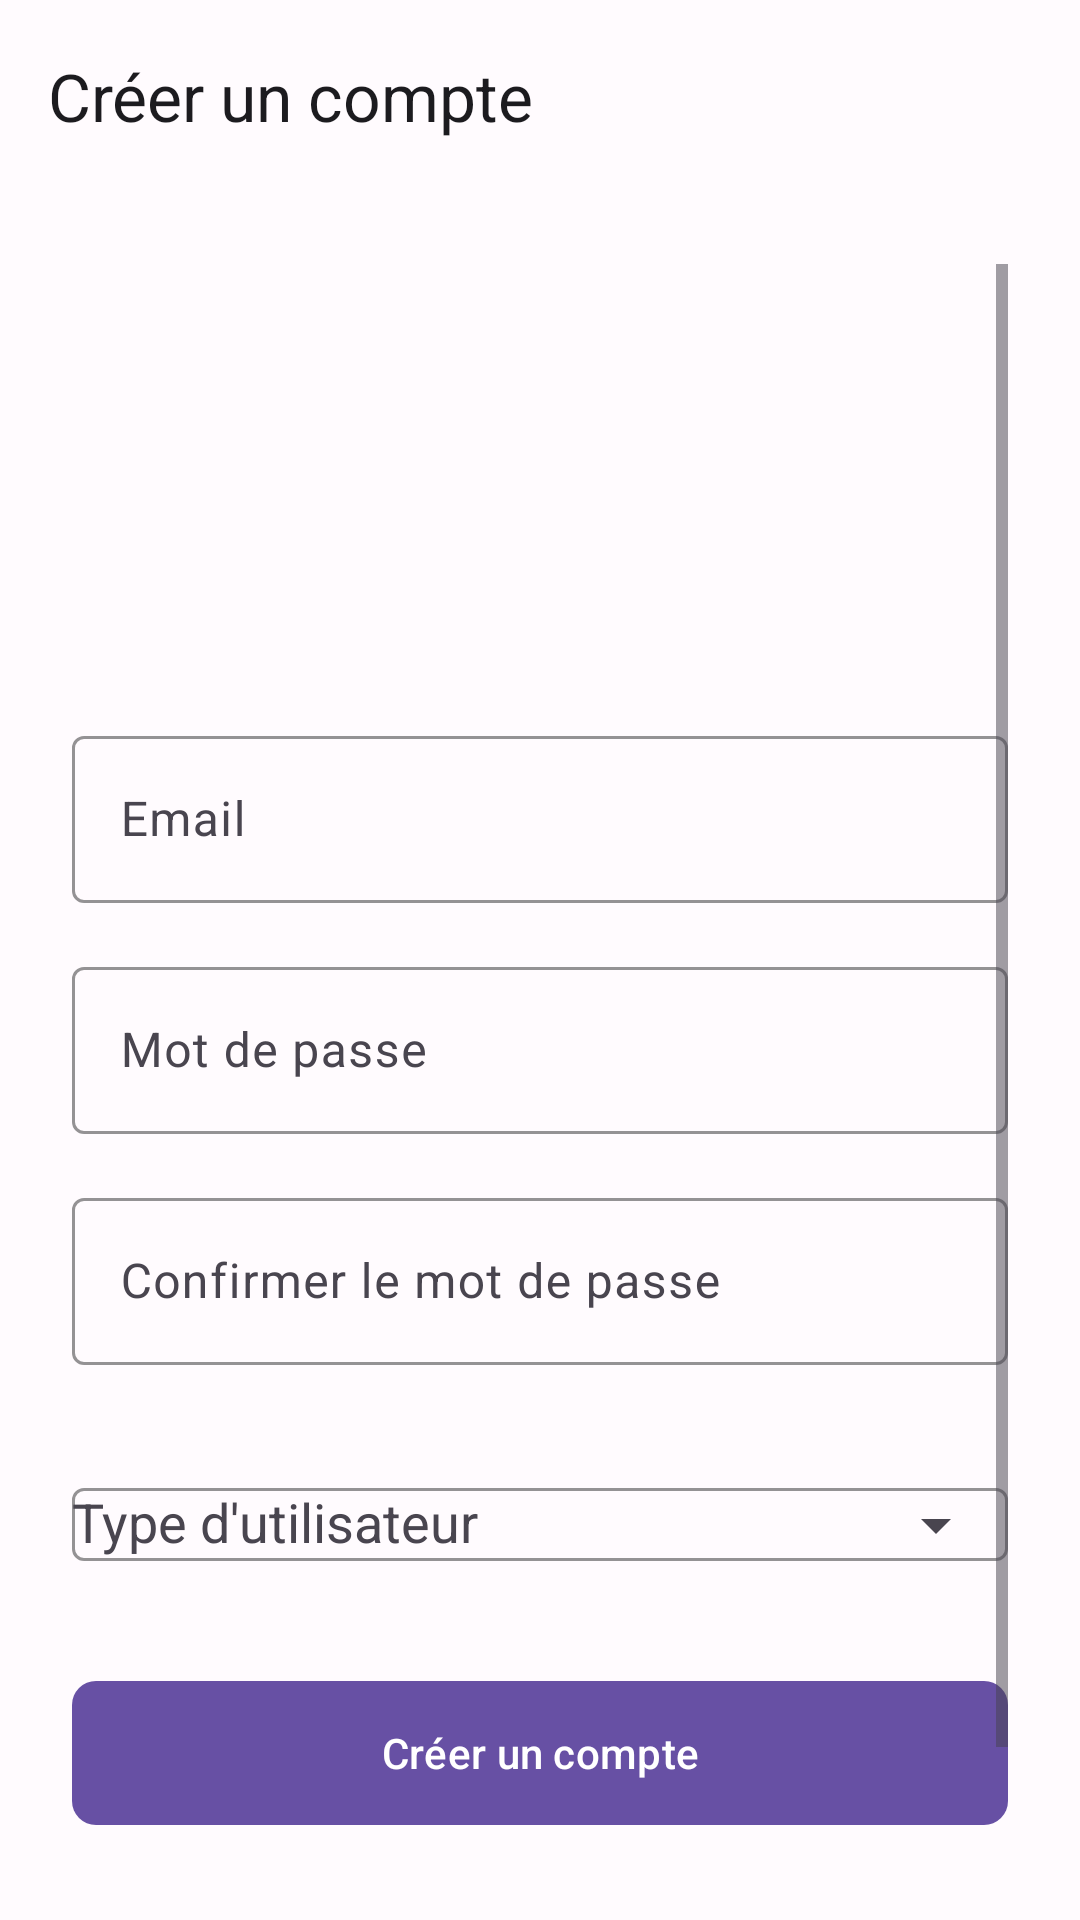

Write the Android layout XML for this screen, with the resource values it uses.
<!-- AndroidManifest.xml: application theme Theme.App_Elections -->
<!-- res/layout/fragment_register.xml -->
<?xml version="1.0" encoding="utf-8"?>
<layout xmlns:android="http://schemas.android.com/apk/res/android"
    xmlns:app="http://schemas.android.com/apk/res-auto">

    <data>
        
        
        
    </data>

    <androidx.coordinatorlayout.widget.CoordinatorLayout
        android:layout_width="match_parent"
        android:layout_height="match_parent"
        android:background="@color/background">

        <com.google.android.material.appbar.AppBarLayout
            android:layout_width="match_parent"
            android:layout_height="wrap_content"
            android:background="@android:color/transparent"
            android:elevation="0dp">

            <com.google.android.material.appbar.MaterialToolbar
                android:id="@+id/topAppBar"
                android:layout_width="match_parent"
                android:layout_height="?attr/actionBarSize"
                android:background="@android:color/transparent"
                app:title="Créer un compte"
                app:titleTextColor="@color/on_background"/>
        </com.google.android.material.appbar.AppBarLayout>

        <ScrollView
            android:layout_width="match_parent"
            android:layout_height="match_parent"
            android:layout_marginTop="?attr/actionBarSize"
            android:padding="24dp"
            android:fillViewport="true">

            <LinearLayout
                android:layout_width="match_parent"
                android:layout_height="wrap_content"
                android:orientation="vertical"
                android:gravity="center_horizontal">

                <ImageView
                    android:layout_width="120dp"
                    android:layout_height="120dp"
                    android:layout_marginBottom="32dp"
                    android:contentDescription="@string/app_name"/>

                
                <com.google.android.material.textfield.TextInputLayout
                    android:id="@+id/textInputEmail"
                    android:layout_width="match_parent"
                    android:layout_height="wrap_content"
                    android:layout_marginBottom="16dp"
                    style="@style/Widget.Material3.TextInputLayout.OutlinedBox"
                    app:boxStrokeColor="@color/primary"
                    app:hintTextColor="@color/primary">

                    <com.google.android.material.textfield.TextInputEditText
                        android:id="@+id/editTextEmail"
                        android:layout_width="match_parent"
                        android:layout_height="wrap_content"
                        android:hint="Email"
                        android:inputType="textEmailAddress"/>
                </com.google.android.material.textfield.TextInputLayout>

                
                <com.google.android.material.textfield.TextInputLayout
                    android:id="@+id/textInputPassword"
                    android:layout_width="match_parent"
                    android:layout_height="wrap_content"
                    android:layout_marginBottom="16dp"
                    style="@style/Widget.Material3.TextInputLayout.OutlinedBox"
                    app:boxStrokeColor="@color/primary"
                    app:hintTextColor="@color/primary">

                    <com.google.android.material.textfield.TextInputEditText
                        android:id="@+id/editTextPassword"
                        android:layout_width="match_parent"
                        android:layout_height="wrap_content"
                        android:hint="Mot de passe"
                        android:inputType="textPassword"/>
                </com.google.android.material.textfield.TextInputLayout>

                
                <com.google.android.material.textfield.TextInputLayout
                    android:id="@+id/textInputConfirmPassword"
                    android:layout_width="match_parent"
                    android:layout_height="wrap_content"
                    android:layout_marginBottom="24dp"
                    style="@style/Widget.Material3.TextInputLayout.OutlinedBox"
                    app:boxStrokeColor="@color/primary"
                    app:hintTextColor="@color/primary">

                    <com.google.android.material.textfield.TextInputEditText
                        android:id="@+id/editTextConfirmPassword"
                        android:layout_width="match_parent"
                        android:layout_height="wrap_content"
                        android:hint="Confirmer le mot de passe"
                        android:inputType="textPassword"/>
                </com.google.android.material.textfield.TextInputLayout>

                
                <com.google.android.material.textfield.TextInputLayout
                    android:id="@+id/textInputUserType"
                    android:layout_width="match_parent"
                    android:layout_height="wrap_content"
                    android:layout_marginBottom="24dp"
                    style="@style/Widget.Material3.TextInputLayout.OutlinedBox"
                    app:boxStrokeColor="@color/primary"
                    app:hintTextColor="@color/primary"
                    app:endIconMode="dropdown_menu">

                    <AutoCompleteTextView
                        android:id="@+id/autoCompleteUserType"
                        android:layout_width="match_parent"
                        android:layout_height="wrap_content"
                        android:hint="Type d'utilisateur"
                        android:inputType="none"
                        android:clickable="true"
                        android:focusable="true"/>
                </com.google.android.material.textfield.TextInputLayout>

                
                <com.google.android.material.button.MaterialButton
                    android:id="@+id/register_button"
                    android:layout_width="match_parent"
                    android:layout_height="56dp"
                    android:layout_marginBottom="16dp"
                    android:text="Créer un compte"
                    android:textAllCaps="false"
                    android:textColor="@color/on_primary"
                    app:backgroundTint="@color/primary"
                    app:cornerRadius="8dp"
                    app:elevation="0dp"/>

                
                <TextView
                    android:id="@+id/textViewLoginLink"
                    android:layout_width="wrap_content"
                    android:layout_height="wrap_content"
                    android:text="Déjà un compte ? Se connecter"
                    android:textColor="@color/primary"
                    android:textSize="14sp"
                    android:layout_marginBottom="32dp"/>
            </LinearLayout>
        </ScrollView>
    </androidx.coordinatorlayout.widget.CoordinatorLayout>
</layout>
<!-- resources referenced by this layout -->
<resources>
  <color name="background">#FFFBFE</color>
  <color name="on_background">#1C1B1F</color>
  <color name="on_primary">#FFFFFF</color>
  <color name="primary">#6750A4</color>
  <string name="app_name">App_Elections</string>
  <style name="Theme.App_Elections" parent="Base.Theme.App_Elections" />
  <style name="Base.Theme.App_Elections" parent="Theme.Material3.DayNight.NoActionBar">
          
          
      </style>
</resources>
